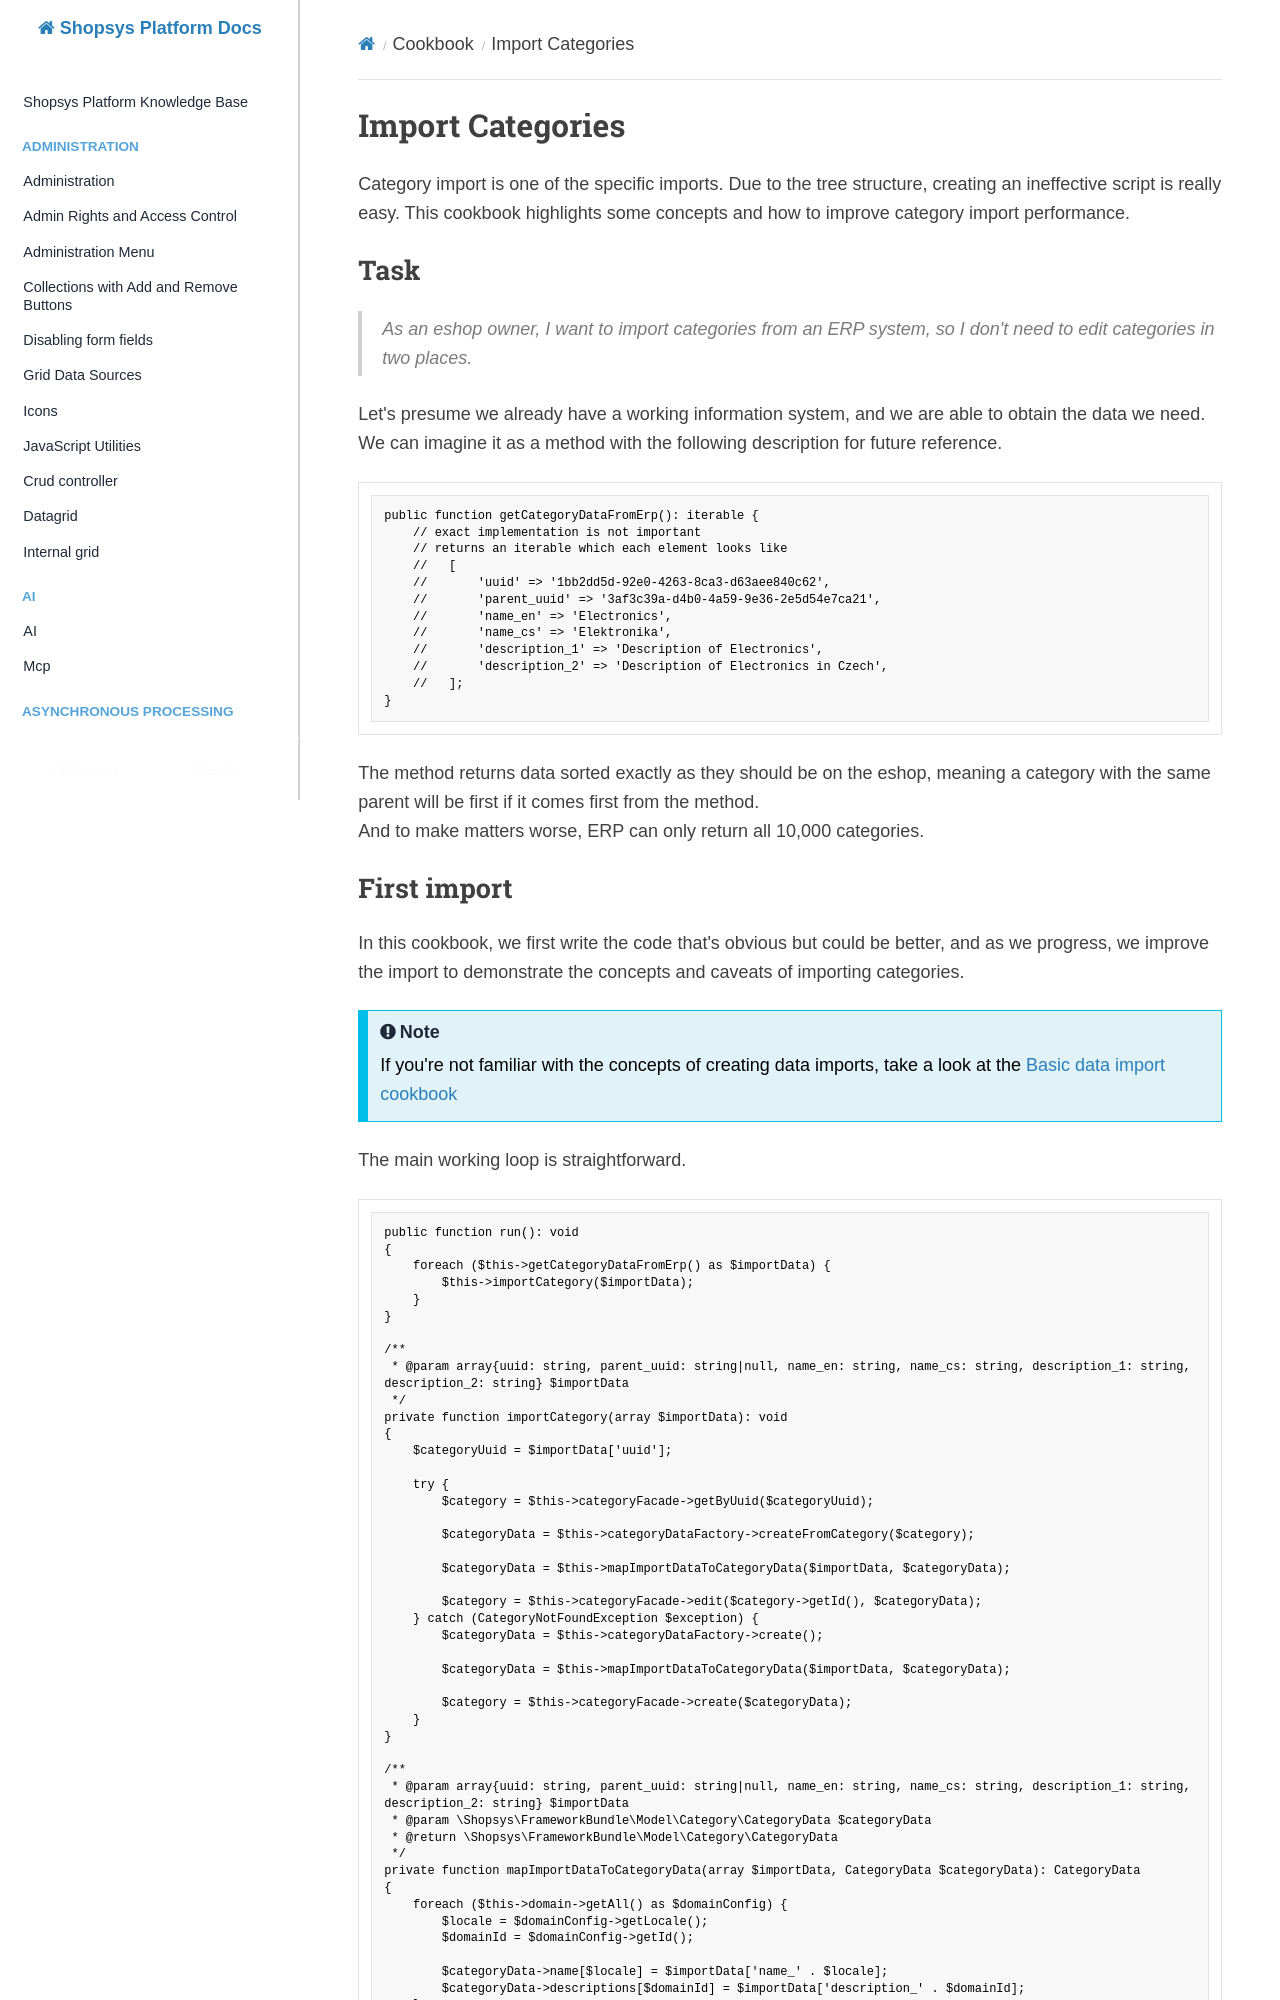

repository: shopsys/shopsys · page: cookbook/import-categories/index.html · generator: mkdocs

# Import Categories

Category import is one of the specific imports.
Due to the tree structure, creating an ineffective script is really easy.
This cookbook highlights some concepts and how to improve category import performance.

## Task

> _As an eshop owner, I want to import categories from an ERP system, so I don't need to edit categories in two places._

Let's presume we already have a working information system, and we are able to obtain the data we need.
We can imagine it as a method with the following description for future reference.

```php
public function getCategoryDataFromErp(): iterable {
    // exact implementation is not important
    // returns an iterable which each element looks like
    //   [
    //       'uuid' => '1bb2dd5d-92e0-4263-8ca3-d63aee840c62',
    //       'parent_uuid' => '3af3c39a-d4b0-4a59-9e36-2e5d54e7ca21',
    //       'name_en' => 'Electronics',
    //       'name_cs' => 'Elektronika',
    //       'description_1' => 'Description of Electronics',
    //       'description_2' => 'Description of Electronics in Czech',
    //   ];
}
```

The method returns data sorted exactly as they should be on the eshop, meaning a category with the same parent will be first if it comes first from the method.  
And to make matters worse, ERP can only return all 10,000 categories.
